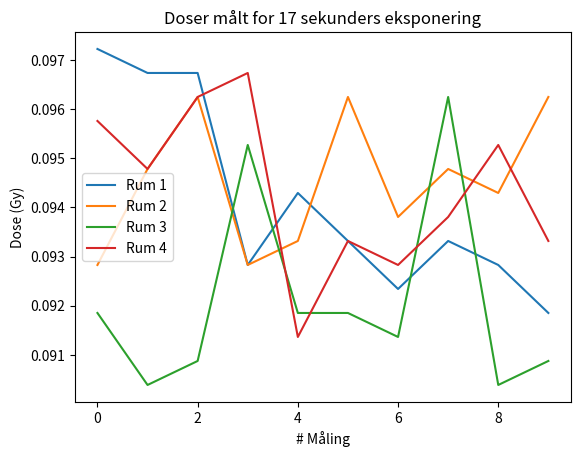

Recreate this plot in Python.
import numpy as np
import matplotlib.pyplot as plt


#omregningsfaktor for dosimeteret i mGy/nC (milliGray pr nanoCoulomb)
ku = 1
muen_over_rho = 1.075
pu = 1.02
kTP = 1.018
NK = 43.77
K = NK*ku*muen_over_rho*pu*kTP


def CHRG(Dose):
    return Dose/K
print (CHRG(500))




# ## Målinger for t sekunder
# ## Celleflaskebeholderen blev skubbet lidt rundt for at finde det bedste sted:
# ## + 13 cm fra kanten af pladen ved døren og - 13 cm fra højre kant
# ## Tape med sort streg markerer positionen og flaskespidserne peger i y-retning



# ## SSD50
# #05.03.21 efter rep
t = 17
a1 = np.array([1.99, 1.98, 1.98, 1.90, 1.93, 1.91, 1.89, 1.91, 1.90, 1.88])
a2 = np.array([1.90, 1.94, 1.97, 1.90, 1.91, 1.97, 1.92, 1.94, 1.93, 1.97])
a3 = np.array([1.88, 1.85, 1.86, 1.95, 1.88, 1.88, 1.87, 1.97, 1.85, 1.86])
a4 = np.array([1.96, 1.94, 1.97, 1.98, 1.87, 1.91, 1.90, 1.92, 1.95, 1.91])

# t = 18
# a1 = np.array([2.12, 2.11, 2.04, 2.10, 2.12, 2.07, 2.10, 2.11, 2.11, 2.12])
# a2 = np.array([2.10, 2.00, 2.13, 2.06, 1.99, 2.12, 2.06, 2.11, 2.07, 2.13])
# a3 = np.array([2.06, 2.04, 2.01, 2.06, 2.08, 2.07, 2.01, 1.98, 1.97, 2.11])
# a4 = np.array([2.02, 2.03, 2.09, 2.06, 2.08, 2.05, 1.99, 2.00, 2.07, 2.03])



#
# # 05.01.21 før rep
# t = 19
# a1 = np.array([2.20, 2.31, 2.15, 2.25, 2.22, 2.26, 2.21, 2.23, 2.29, 2.23])
# a2 = np.array([2.32, 2.32, 2.26, 2.25, 2.28, 2.30, 2.26, 2.27, 2.18, 2.27])
# a3 = np.array([2.21, 2.20, 2.26, 2.16, 2.15, 2.30, 2.28, 2.21, 2.23, 2.21])
# a4 = np.array([2.18, 2.32, 2.15, 2.18, 2.19, 2.18, 2.28, 2.19, 2.17, 2.22])
#

#
# t = 20
# a1 = np.array([2.35, 2.46, 2.45, 2.43, 2.39, 2.40, 2.45, 2.39, 2.36, 2.34])
# a2 = np.array([2.47, 2.40, 2.35, 2.39, 2.39, 2.36, 2.44, 2.39, 2.36, 2.43])
# a3 = np.array([2.38, 2.36, 2.32, 2.42, 2.38, 2.36, 2.39, 2.44, 2.34, 2.41])
# a4 = np.array([2.36, 2.34, 2.31, 2.41, 2.31, 2.39, 2.41, 2.41, 2.40, 2.41])

# t = 35
# a1 = np.array([4.57, 4.58, 4.47, 4.47, 4.46, 4.54, 4.46, 4.51, 4.44, 4.50])
# a2 = np.array([4.51, 4.51, 4.48, 4.49, 4.52, 4.49, 4.55, 4.48, 4.52, 4.55])
# a3 = np.array([4.55, 4.42, 4.48, 4.55, 4.55, 4.51, 4.42, 4.43, 4.44, 4.54])
# a4 = np.array([4.42, 4.52, 4.56, 4.45, 4.47, 4.44, 4.44, 4.50, 4.49, 4.51])

# t = 36
# a1 = np.array([4.68, 4.61, 4.64, 4.65, 4.69, 4.62, 4.71, 4.62, 4.66, 4.64])
# a2 = np.array([4.62, 4.60, 4.69, 4.63, 4.60, 4.60, 4.62, 4.66, 4.64, 4.62])
# a3 = np.array([4.60, 4.55, 4.59, 4.62, 4.57, 4.59, 4.60, 4.66, 4.56, 4.67])
# a4 = np.array([4.59, 4.56, 4.67, 4.64, 4.55, 4.57, 4.59, 4.66, 4.60, 4.55])


# # 05.03.21 efter rep
# t = 32
# a1 = np.array([4.01, 4.01, 4.03, 3.98, 4.08, 4.01, 3.98, 3.99, 4.00, 4.03])
# a2 = np.array([4.10, 3.97, 4.02, 4.06, 4.06, 3.97, 3.98, 4.05, 4.02, 4.05])
# a3 = np.array([3.95, 4.00, 4.09, 4.04, 4.00, 4.00, 4.05, 4.02, 4.06, 4.05])
# a4 = np.array([3.97, 4.08, 3.98, 3.98, 4.09, 4.01, 4.03, 4.04, 3.97, 3.96])
#
# t = 33
# a1 = np.array([4.14, 4.14, 4.24, 4.20, 4.15, 4.25, 4.23, 4.20, 4.16, 4.17])
# a2 = np.array([4.25, 4.22, 4.22, 4.13, 4.18, 4.16, 4.11, 4.18, 4.22, 4.13])
# a3 = np.array([4.14, 4.05, 4.07, 4.15, 4.18, 4.07, 4.16, 4.09, 4.08, 4.19])
# a4 = np.array([4.12, 4.18, 4.12, 4.21, 4.10, 4.20, 4.20, 4.10, 4.11, 4.16])
#


# # 05.03.21 efter rep
# t = 47
# a1 = np.array([6.11, 6.15, 6.13, 6.22, 6.21, 6.11, 6.12, 6.17, 6.15, 6.09])
# a2 = np.array([6.24, 6.09, 6.14, 6.11, 6.12, 6.16, 6.16, 6.08, 6.14, 6.20])
# a3 = np.array([6.16, 6.10, 6.11, 6.12, 6.07, 6.16, 6.07, 6.11, 6.03, 6.14])
# a4 = np.array([6.12, 6.09, 6.07, 6.11, 6.03, 6.12, 6.08, 6.03, 6.12, 6.05])

# t = 48
# a1 = np.array([])
# a2 = np.array([])
# a3 = np.array([])
# a4 = np.array([6.28, 6.24, 6.29, 6.31, 6.23, 6.18, 6.23, 6.22, 6.29, 6.18])
#




# # 05.01.21 før rep
# t = 51
# a1 = np.array([6.71, 6.66, 6.79, 6.70, 6.76])
# a2 = np.array([6.78, 6.69, 6.71, 6.79, 6.71])
# a3 = np.array([6.71, 6.68, 6.67, 6.72, 6.74])
# a4 = np.array([6.70, 6.67, 6.66, 6.71, 6.65])

# t = 52
# a1 = np.array([6.98, 6.93, 6.92, 6.95, 6.99])
# a2 = np.array([6.96, 6.83, 6.89, 6.96, 6.89])
# a3 = np.array([6.91, 6.83, 6.91, 6.88, 6.88])
# a4 = np.array([6.84, 6.86, 6.81, 6.80, 6.88])


#
# # 05.01.21 før rep
# t = 53
# a1 = np.array([7.14, 7.09, 7.12, 7.06, 6.99])
# a2 = np.array([7.09, 7.06, 6.99, 6.98, 7.03])
# a3 = np.array([7.06, 6.99, 6.99, 7.06, 7.03])
# a4 = np.array([7.02, 7.03, 7.07, 7.06, 6.93])
#


# # 05.03.21 efter rep

# t = 76
# a1 = np.array([])
# a2 = np.array([10.23, 10.15, 10.23, 10.23, 10.18])
# a3 = np.array([10.16, 10.16, 10.14, 10.23, 10.07, 10.13, 10.06, 10.13, 10.14, 10.14])
# a4 = np.array([10.21, 10.22, 10.11, 10.15, 10.16, 10.24, 10.18, 10.11, 10.22, 10.16])
# #
#
# t = 77
# a1 = np.array([])
# a2 = np.array([])
# a3 = np.array([10.24, 10.35, 10.26, 10.29, 10.31])
# a4 = np.array([10.27, 10.37, 10.31, 10.26, 10.28, 10.30, 10.34, 10.32, 10.29, 10.37])


# # 05.01.21 før rep
# t = 85
# a1 = np.array([11.50, 11.48, 11.59, 11.53, 11.53])
# a2 = np.array([11.56, 11.54, 11.56, 11.55, 11.45])
# a3 = np.array([11.40, 11.39, 11.47, 11.36, 11.39])
# a4 = np.array([11.50, 11.39, 11.44, 11.49, 11.45])
#


# #### SSD40 ####
# t = 14
# a1 = np.array([2.35, 2.19, 2.12, 2.17, 2.19])
# a2 = np.array([2.35, 2.25, 2.25, 2.27, 2.17])
# a3 = np.array([2.24, 2.15, 2.21, 2.17, 2.20])
# a4 = np.array([2.16, 2.21, 2.18, 2.13, 2.31])

# t = 15
# a1 = np.array([2.50, 2.43, 2.49, 2.44, 2.53])
# a2 = np.array([2.45, 2.38, 2.49, 2.56, 2.45])
# a3 = np.array([2.42, 2.31, 2.49, 2.42, 2.45])
# a4 = np.array([2.53, 2.34, 2.33, 2.33, 2.33])
#
# t = 10
# a1 = np.array([1.46, 1.54, 1.52, 1.53, 1.51])
# a2 = np.array([1.43, 1.46, 1.41, 1.42, 1.37])
# a3 = np.array([1.43, 1.31, 1.31])
# a4 = np.array([])
# # #
# t = 12
# a1 = np.array([])
# a2 = np.array([])
# a3 = np.array([1.82, 1.91, 1.72, 1.91, 1.81])
# a4 = np.array([])
#
#
# t = 13
# a1 = np.array([2.20, 2.04, 2.00, 1.98, 2.16])
# a2 = np.array([2.17, 1.99, 2.04, 2.11, 2.05])
# a3 = np.array([2.14, 1.99, 1.94, 2.05, 2.05])
# a4 = np.array([2.22, 2.09, 1.96, 2.05, 1.95])
# #

# #### SSD37_5 ####
# t = 12
# a1 = np.array([2.05, 2.04, 2.04, 1.95, 1.95])
# a2 = np.array([2.01, 2.07, 1.92, 2.00, 2.06])
# a3 = np.array([1.96, 2.05, 1.99, 2.05, 2.03])
# a4 = np.array([2.12, 2.00, 2.06, 1.90, 1.94])
# #
# t = 13
# a1 = np.array([])
# a2 = np.array([])
# a3 = np.array([])
# a4 = np.array([2.17, 2.29, 2.24, 2.23, 2.10])
# #
# t = 12
# a1 = np.array([])
# a2 = np.array([])
# a3 = np.array([])
# a4 = np.array([])
# #

avg1 = np.mean(a1); avg2 = np.mean(a2); avg3 = np.mean(a3); avg4 = np.mean(a4)
std1 = np.std(a1); std2 = np.std(a2); std3 = np.std(a3); std4 = np.std(a4)
D1 = avg1*K; D2 = avg2*K; D3 = avg3*K; D4 = avg4*K
D1std = std1*K; D2std = std2*K; D3std = std3*K; D4std = std4*K

print()
print ()
print ('Eksponering =', t, 'sekunder')
print ()
print ('Rum 1 CHRG =', "%.2f" % avg1, '±', "%.2f" % std1, 'nC')
print ('Rum 1 Dose =', "%.2f" % D1, 'mGy')
print ()
print ('Rum 2 CHRG =', "%.2f" % avg2, '±', "%.2f" % std2, 'nC')
print ('Rum 2 Dose =', "%.2f" % D2, 'mGy')
print ()
print ('Rum 3 CHRG =', "%.2f" % avg3, '±', "%.2f" % std3, 'nC')
print ('Rum 3 Dose =', "%.2f" % D3, 'mGy')
print ()
print ('Rum 4 CHRG =', "%.2f" % avg4, '±', "%.2f" % std4, 'nC')
print ('Rum 4 Dose =', "%.2f" % D4, 'mGy')
print ()
print ()

A = np.array([avg1, avg2, avg3, avg4])
# A = np.array([a1, a2, a3, a4])


avg_box = np.mean(A)
std_box = np.std(A)

D = avg_box*K

print ('Box gennemsnit =', "%.2f" % avg_box, '±', "%.2f" % std_box, 'nC')
print ()
print ('Dosen er i gennemsnit for hele brættet = ', "%.2f" % D, 'mGy')
print ()
print()

plt.plot(a1*K/1000)
plt.plot(a2*K/1000)
plt.plot(a3*K/1000)
plt.plot(a4*K/1000)
plt.title('Doser målt for %i sekunders eksponering' %t )
plt.legend(['Rum 1', 'Rum 2', 'Rum 3', 'Rum 4'])
plt.ylabel('Dose (Gy)')
plt.xlabel('# Måling')
plt.show()

# ############################


###############################
